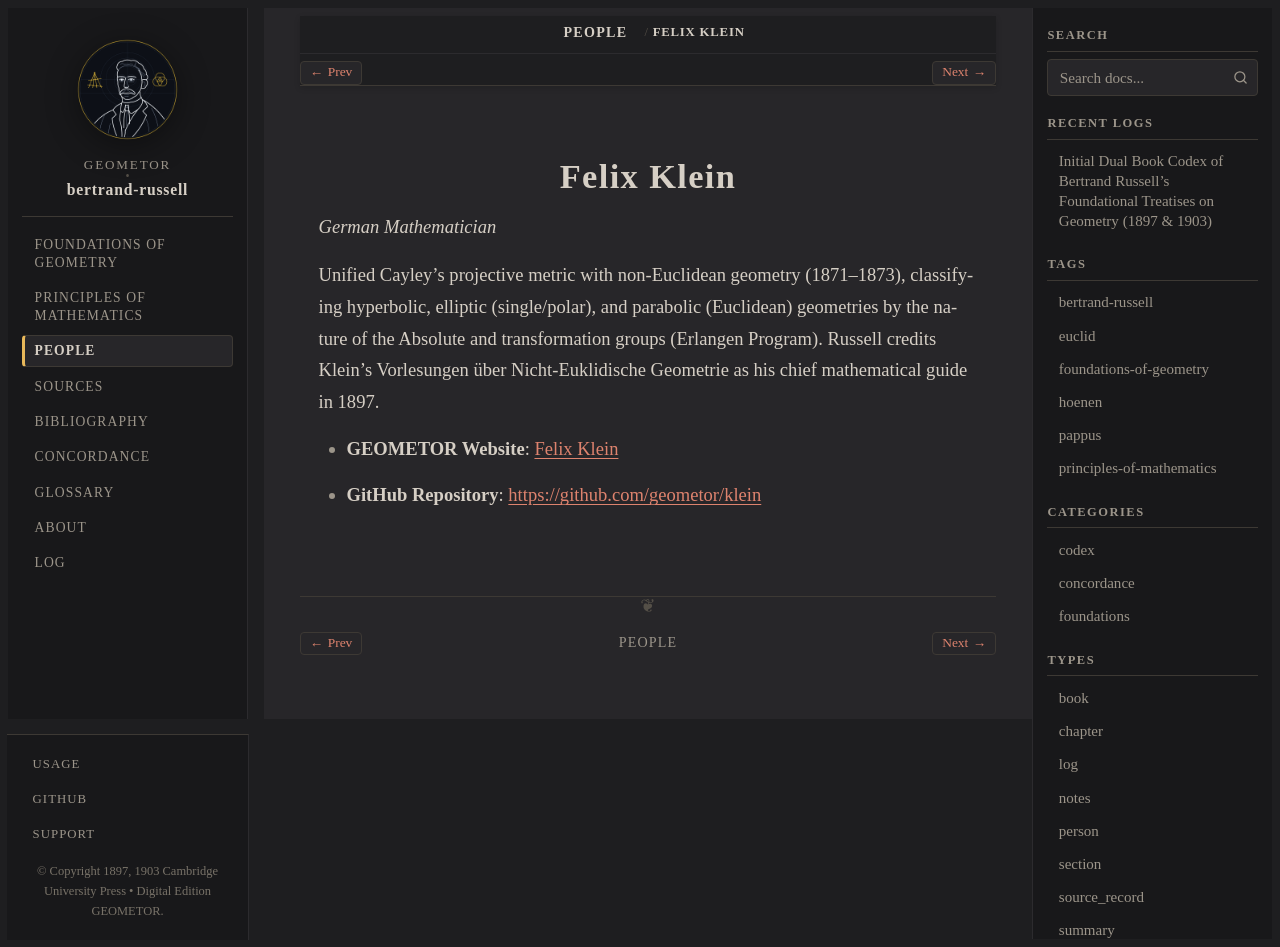

repository: geometor/bertrand-russell · page: people/klein.html · generator: sphinx

:type: person
:death_year: 1925
:death_label: 1925
:lifespan: 1849 – 1925
:site_url: https://geometor.github.io/klein/
:github_url: https://github.com/geometor/klein
:excerpt: German Mathematician

.. _person-klein:

Felix Klein
===========

*German Mathematician*

Unified Cayley's projective metric with non-Euclidean geometry (1871–1873), classifying hyperbolic, elliptic (single/polar), and parabolic (Euclidean) geometries by the nature of the Absolute and transformation groups (Erlangen Program). Russell credits Klein's Vorlesungen über Nicht-Euklidische Geometrie as his chief mathematical guide in 1897.

* **GEOMETOR Website**: `Felix Klein <https://geometor.github.io/klein/>`_
* **GitHub Repository**: `https://github.com/geometor/klein <https://github.com/geometor/klein>`_
